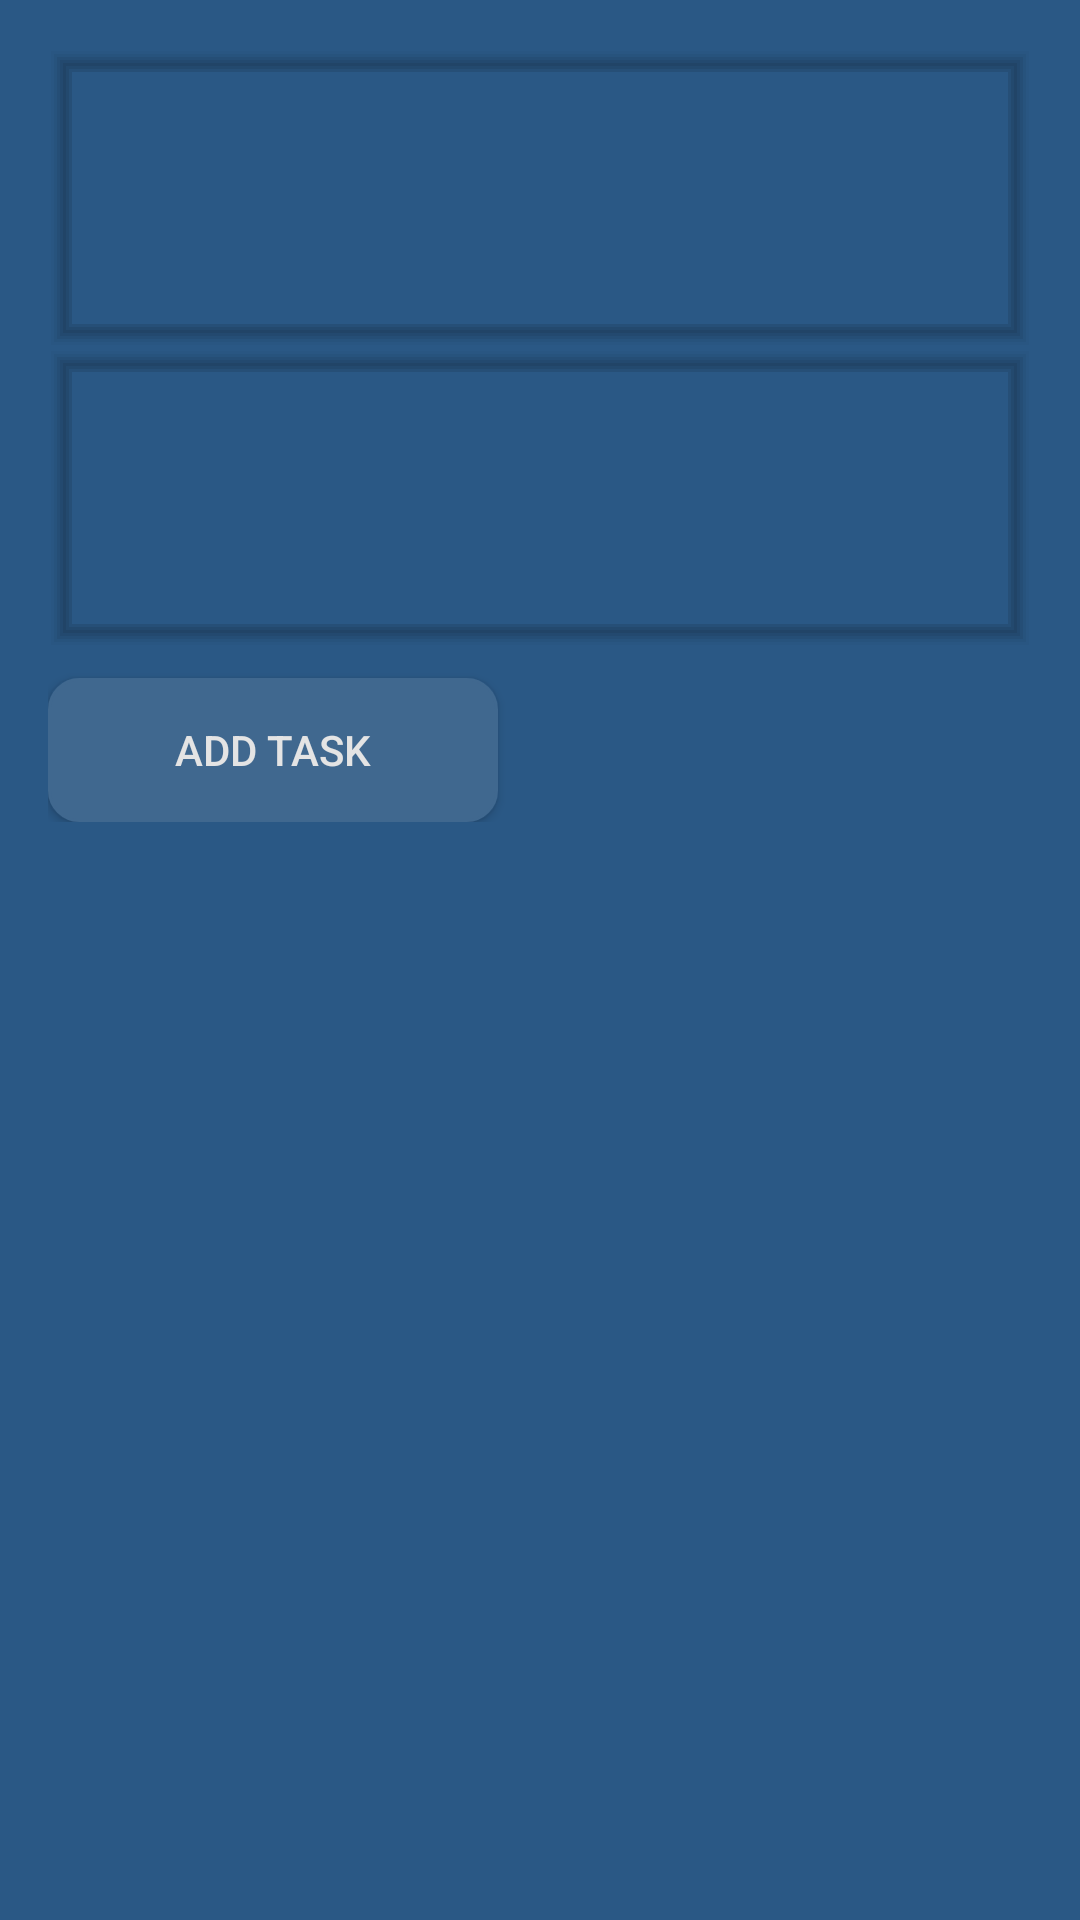

This screen was rendered from an Android layout file. Write that file and the resources it references.
<!-- AndroidManifest.xml: application theme AppTheme -->
<!-- res/layout/activity_add_task.xml -->
<?xml version="1.0" encoding="utf-8"?>
<ScrollView
    android:layout_width="fill_parent"
    android:layout_height="fill_parent"
    xmlns:android="http://schemas.android.com/apk/res/android"
    xmlns:tools="http://schemas.android.com/tools"
    android:background="@color/colorPrimary">
    <LinearLayout
        android:id="@+id/activity_add_solution"
        android:layout_width="match_parent"
        android:layout_height="match_parent"
        android:orientation="vertical"
        android:paddingBottom="@dimen/activity_vertical_margin"
        android:paddingLeft="@dimen/activity_horizontal_margin"
        android:paddingRight="@dimen/activity_horizontal_margin"
        android:paddingTop="@dimen/activity_vertical_margin"
        android:background="@color/colorPrimary"
        tools:context="mukhtar.exapple.com.solutions_book.exercises.AddSolution">
        <EditText
            android:padding="10dp"
            android:id="@+id/number_of_task"
            android:textColor="@color/white"
            android:layout_width="match_parent"
            android:layout_height="100dp"
            android:background="@drawable/forimg"
            ></EditText>
        <EditText
            android:padding="10dp"
            android:textColor="@color/white"
            android:id="@+id/text_of_task"
            android:layout_width="match_parent"
            android:layout_height="100dp"
            android:background="@drawable/forimg"
            >
        </EditText>


        <Button
            android:layout_marginTop="10dp"
            android:background="@drawable/buttonshape"
            android:textColor="@color/white"
            android:id="@+id/btn_add_task"
            android:layout_width="150dp"
            android:layout_height="wrap_content"
            android:text="Add Task"
            android:onClick="addTask"
            >

        </Button>
    </LinearLayout>
</ScrollView>
<!-- resources referenced by this layout -->
<resources>
  <color name="colorPrimary">#2a5885</color>
  <color name="white">#e4e4e4</color>
  <dimen name="activity_horizontal_margin">16dp</dimen>
  <dimen name="activity_vertical_margin">16dp</dimen>
  <!-- drawable buttonshape (drawable-mdpi) -->
  <?xml version="1.0" encoding="utf-8"?>
  <shape xmlns:android="http://schemas.android.com/apk/res/android"
      android:shape="rectangle"
      >
      <stroke
          android:height="1.0dip"
          android:width="1.0dip"
          android:color="#1e3f60" />
  
      <solid android:color="#1e3f60" />
  
      <corners
          android:bottomLeftRadius="10.0dip"
          android:bottomRightRadius="10.0dip"
          android:radius="10.0dip"
          android:topLeftRadius="10.0dip"
          android:topRightRadius="10.0dip" />
  
  </shape>
  <!-- drawable forimg: vector/xml drawable (drawable, 2334 chars, omitted) -->
  <style name="AppTheme" parent="Theme.AppCompat.Light.DarkActionBar">
  
          <item name="colorPrimary">@color/colorPrimary</item>
          <item name="colorPrimaryDark">@color/colorPrimaryDark</item>
          <item name="colorAccent">@color/white</item>
      </style>
  <color name="colorPrimaryDark">#1e3f60</color>
</resources>
